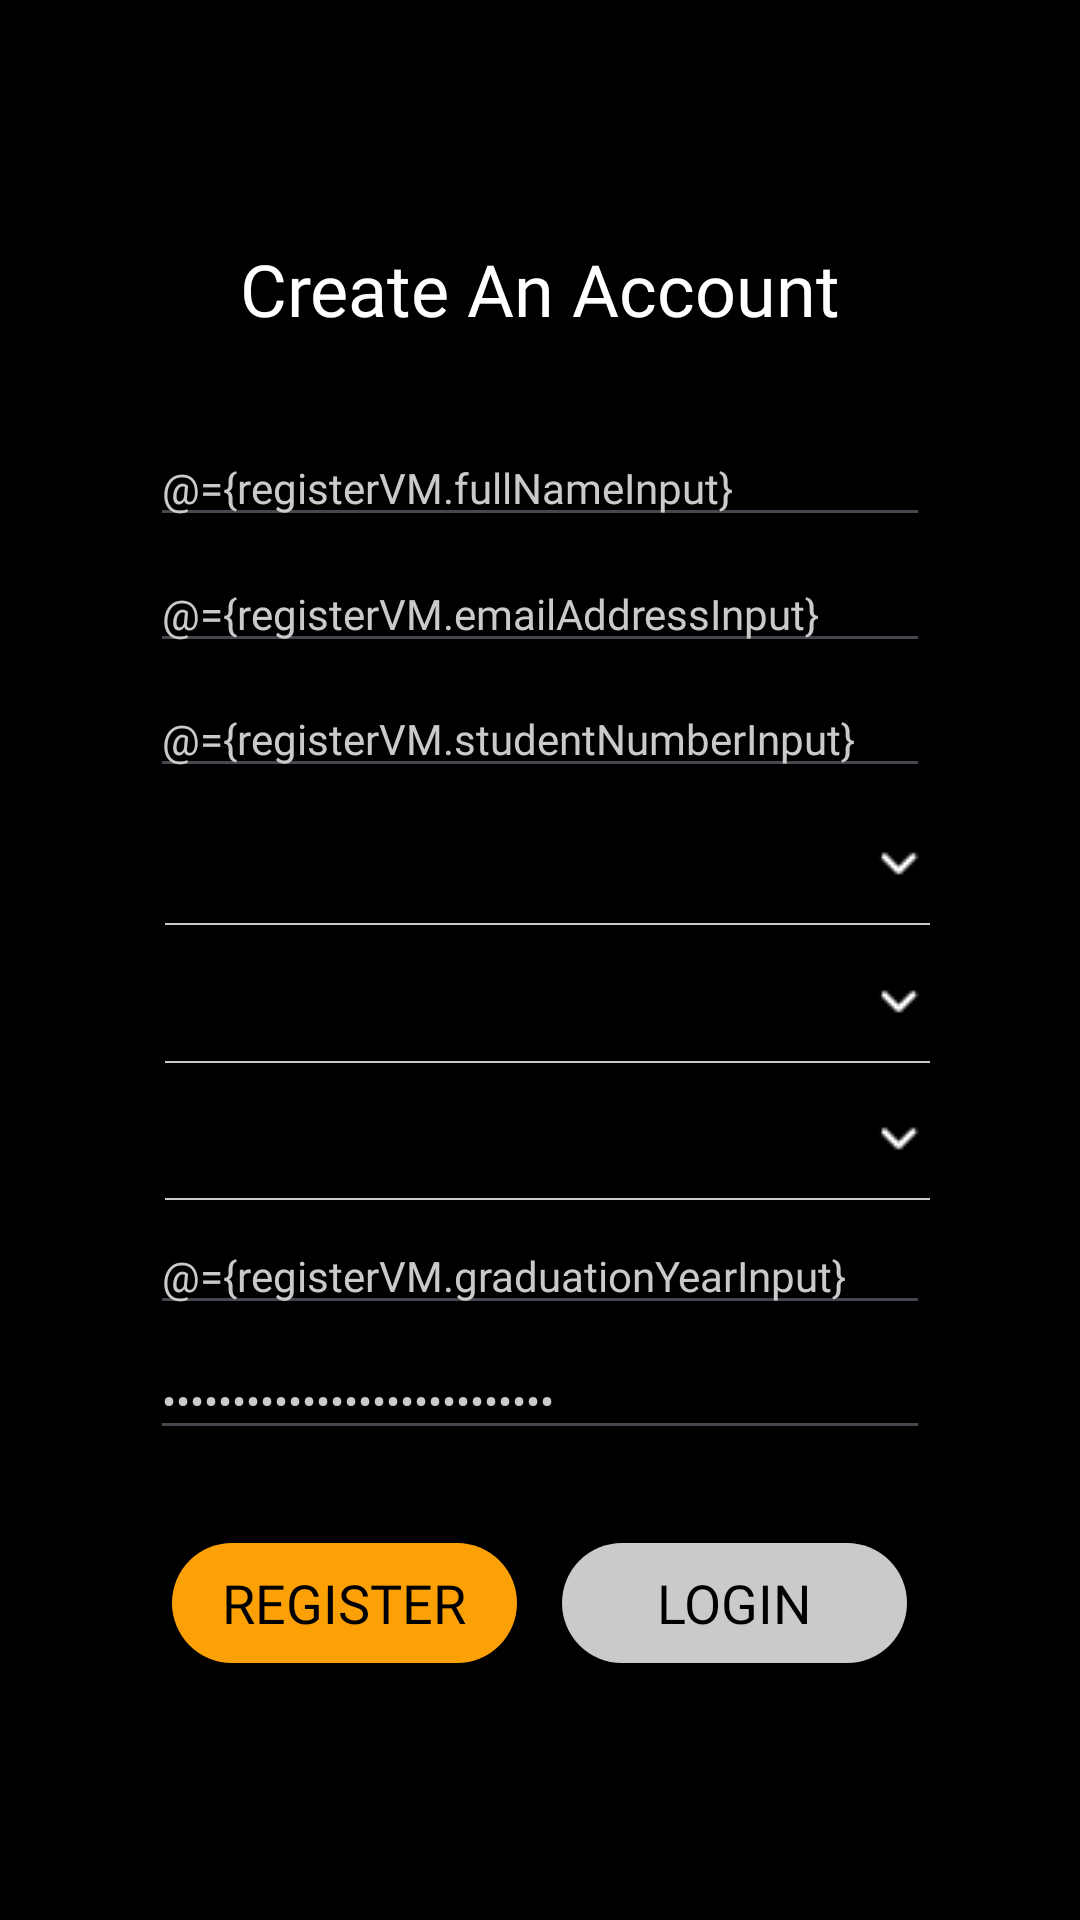

Layout XML and referenced resources for this Android screen:
<!-- AndroidManifest.xml: application theme Theme.Texi -->
<!-- res/layout/activity_register.xml -->
<?xml version="1.0" encoding="utf-8"?>
<layout xmlns:android="http://schemas.android.com/apk/res/android"
    xmlns:app="http://schemas.android.com/apk/res-auto">

    
    <data>
        <variable
            name="registerVM"
            type="com.example.texi.viewmodel.RegisterViewModel" />
    </data>

    <androidx.constraintlayout.widget.ConstraintLayout
        android:id="@+id/cl_register"
        style="@style/AuthenticationScreen">

        
        <TextView
            android:id="@+id/tv_register_heading"
            style="@style/PrimaryHeadingText"
            android:layout_width="wrap_content"
            android:layout_height="wrap_content"
            android:text="@string/create_an_account"
            app:layout_constraintEnd_toEndOf="parent"
            app:layout_constraintStart_toStartOf="parent"
            app:layout_constraintTop_toTopOf="parent" />

        <EditText
            android:id="@+id/et_register_full_name"
            style="@style/PrimaryFormText"
            android:layout_width="0dp"
            android:layout_height="wrap_content"
            android:layout_marginTop="@dimen/medium_spacing"
            android:autofillHints="name"
            android:hint="@string/full_name"
            android:inputType="textPersonName"
            android:text="@={registerVM.fullNameInput}"
            app:layout_constraintBottom_toTopOf="@+id/et_register_email"
            app:layout_constraintEnd_toEndOf="parent"
            app:layout_constraintStart_toStartOf="parent"
            app:layout_constraintTop_toBottomOf="@id/tv_register_heading" />

        <EditText
            android:id="@+id/et_register_email"
            style="@style/PrimaryFormText"
            android:layout_width="0dp"
            android:layout_height="wrap_content"
            android:autofillHints="emailAddress"
            android:hint="@string/email_address"
            android:inputType="textEmailAddress"
            android:text="@={registerVM.emailAddressInput}"
            app:layout_constraintBottom_toTopOf="@+id/et_register_student_number"
            app:layout_constraintEnd_toEndOf="parent"
            app:layout_constraintStart_toStartOf="parent"
            app:layout_constraintTop_toBottomOf="@+id/et_register_full_name" />

        <EditText
            android:id="@+id/et_register_student_number"
            style="@style/PrimaryFormText"
            android:layout_width="0dp"
            android:layout_height="wrap_content"
            android:hint="@string/student_number"
            android:importantForAutofill="no"
            android:inputType="number"
            android:text="@={registerVM.studentNumberInput}"
            app:layout_constraintBottom_toTopOf="@+id/sp_register_university"
            app:layout_constraintEnd_toEndOf="parent"
            app:layout_constraintStart_toStartOf="parent"
            app:layout_constraintTop_toBottomOf="@+id/et_register_email" />

        
        <Spinner
            android:id="@+id/sp_register_university"
            style="@style/RegisterSpinnerBackground"
            app:layout_constraintBottom_toTopOf="@+id/sp_register_field"
            app:layout_constraintEnd_toEndOf="parent"
            app:layout_constraintStart_toStartOf="parent"
            app:layout_constraintTop_toBottomOf="@+id/et_register_student_number" />

        <Spinner
            android:id="@+id/sp_register_field"
            style="@style/RegisterSpinnerBackground"
            app:layout_constraintBottom_toTopOf="@+id/sp_register_degree"
            app:layout_constraintEnd_toEndOf="parent"
            app:layout_constraintStart_toStartOf="parent"
            app:layout_constraintTop_toBottomOf="@+id/sp_register_university" />

        <Spinner
            android:id="@+id/sp_register_degree"
            style="@style/RegisterSpinnerBackground"
            app:layout_constraintBottom_toTopOf="@+id/et_register_graduation_year"
            app:layout_constraintEnd_toEndOf="parent"
            app:layout_constraintStart_toStartOf="parent"
            app:layout_constraintTop_toBottomOf="@+id/sp_register_field" />

        <EditText
            android:id="@+id/et_register_graduation_year"
            style="@style/PrimaryFormText"
            android:layout_width="0dp"
            android:layout_height="wrap_content"
            android:hint="@string/graduation_year"
            android:importantForAutofill="no"
            android:inputType="number"
            android:text="@={registerVM.graduationYearInput}"
            app:layout_constraintBottom_toTopOf="@+id/et_register_password"
            app:layout_constraintEnd_toEndOf="parent"
            app:layout_constraintStart_toStartOf="parent"
            app:layout_constraintTop_toBottomOf="@+id/sp_register_degree" />

        <EditText
            android:id="@+id/et_register_password"
            style="@style/PrimaryFormText"
            android:layout_width="0dp"
            android:layout_height="wrap_content"
            android:layout_marginBottom="@dimen/medium_spacing"
            android:autofillHints="password"
            android:hint="@string/password"
            android:inputType="textPassword"
            android:text="@={registerVM.passwordInput}"
            app:layout_constraintBottom_toTopOf="@+id/ll_register_buttons"
            app:layout_constraintEnd_toEndOf="parent"
            app:layout_constraintStart_toStartOf="parent"
            app:layout_constraintTop_toBottomOf="@+id/et_register_graduation_year" />

        
        <LinearLayout
            android:id="@+id/ll_register_buttons"
            android:layout_width="0dp"
            android:layout_height="wrap_content"
            android:gravity="center_vertical"
            android:orientation="horizontal"
            app:layout_constraintBottom_toBottomOf="parent"
            app:layout_constraintEnd_toEndOf="parent"
            app:layout_constraintStart_toStartOf="parent"
            app:layout_constraintTop_toBottomOf="@+id/et_register_password">

            <Space
                android:layout_width="wrap_content"
                android:layout_height="wrap_content"
                android:layout_weight="0.5" />

            <Button
                android:id="@+id/btn_register_submit"
                style="@style/LargePrimaryButton"
                android:layout_width="wrap_content"
                android:layout_height="wrap_content"
                android:gravity="center"
                android:text="@string/register" />

            <Space
                android:layout_width="0dp"
                android:layout_height="0dp"
                android:layout_weight="1" />

            <Button
                android:id="@+id/btn_login_page"
                style="@style/LargeSecondaryButton"
                android:layout_width="wrap_content"
                android:layout_height="wrap_content"
                android:gravity="center"
                android:text="@string/login" />

            <Space
                android:layout_width="wrap_content"
                android:layout_height="wrap_content"
                android:layout_weight="0.5" />

        </LinearLayout>

        
        <TextView
            android:id="@+id/tv_register_error"
            style="@style/ErrorText"
            android:layout_width="wrap_content"
            android:layout_height="wrap_content"
            android:layout_marginTop="@dimen/xx_small_spacing"
            android:layout_marginBottom="@dimen/x_small_spacing"
            app:layout_constraintBottom_toTopOf="@+id/ll_register_buttons"
            app:layout_constraintEnd_toEndOf="parent"
            app:layout_constraintStart_toStartOf="parent"
            app:layout_constraintTop_toBottomOf="@+id/et_register_password" />

    </androidx.constraintlayout.widget.ConstraintLayout>
</layout>
<!-- resources referenced by this layout -->
<resources>
  <dimen name="medium_spacing">25dp</dimen>
  <dimen name="x_small_spacing">10dp</dimen>
  <dimen name="xx_small_spacing">5dp</dimen>
  <string name="create_an_account">Create An Account</string>
  <string name="email_address">Email Address</string>
  <string name="full_name">Full Name</string>
  <string name="graduation_year">Graduation Year</string>
  <string name="login">Login</string>
  <string name="password">Password</string>
  <string name="register">Register</string>
  <string name="student_number">Student Number</string>
  <style name="ErrorText">
          <item name="android:textSize">@dimen/primary_body_text_size</item>
          <item name="android:fontFamily">@font/advent_pro_medium</item>
          <item name="android:textColor">@color/error</item>
          <item name="android:visibility">gone</item>
      </style>
  <style name="PrimaryFormText">
          <item name="android:textSize">@dimen/primary_body_text_size</item>
          <item name="android:fontFamily">@font/open_sans_regular</item>
          <item name="android:textColor">@color/grey</item>
          <item name="android:textColorHint">@color/grey</item>
      </style>
  <style name="PrimaryHeadingText">
          <item name="android:textSize">@dimen/primary_heading_text_size</item>
          <item name="android:fontFamily">@font/abyssinica_sil_latin</item>
          <item name="android:textColor">@color/white</item>
          <item name="android:gravity">center</item>
      </style>
  <style name="RegisterSpinnerBackground">
          <item name="android:minHeight">@dimen/default_button_height</item>
          <item name="android:background">@drawable/bg_register_spinner</item>
          <item name="android:layout_width">0dp</item>
          <item name="android:layout_height">wrap_content</item>
          <item name="android:layout_marginStart">@dimen/xx_small_spacing</item>
      </style>
  <style name="Theme.Texi" parent="Base.Theme.Texi" />
  <dimen name="authentication_screen_max_width">800dp</dimen>
  <dimen name="large_horizontal_padding">50dp</dimen>
  <dimen name="login_vertical_padding">80dp</dimen>
  <dimen name="primary_body_text_size">14sp</dimen>
  <color name="error">#de2a3c</color>
  <dimen name="secondary_heading_text_size">18sp</dimen>
  <dimen name="large_button_width">115dp</dimen>
  <dimen name="default_button_height">40dp</dimen>
  <color name="black">#000000</color>
  <color name="grey">#CACACA</color>
  <dimen name="primary_heading_text_size">24sp</dimen>
  <color name="white">#FFFFFF</color>
  <!-- drawable bg_register_spinner (drawable) -->
  <layer-list xmlns:android="http://schemas.android.com/apk/res/android">
      <item>
          <shape>
              <solid android:color="@color/black"/>
          </shape>
      </item>
  
      <item
          android:drawable="@drawable/ic_spinner_open_options"
          android:gravity="end|center_vertical"/>
  
      <item android:gravity="bottom">
          <shape>
              <size android:height="0.5dp"/>
              <solid android:color="@color/grey"/>
          </shape>
      </item>
  </layer-list>
  <style name="Base.Theme.Texi" parent="Theme.Material3.DayNight.NoActionBar">
          <item name="android:colorBackground">@color/black</item>
          <item name="colorPrimary">@color/yellow</item>
      </style>
  <color name="medium_yellow">#D68800</color>
  <dimen name="button_radius">100dp</dimen>
  <color name="disabled">#333333</color>
  <color name="yellow">#FCA105</color>
  <color name="medium_grey">#9C9C9C</color>
</resources>
